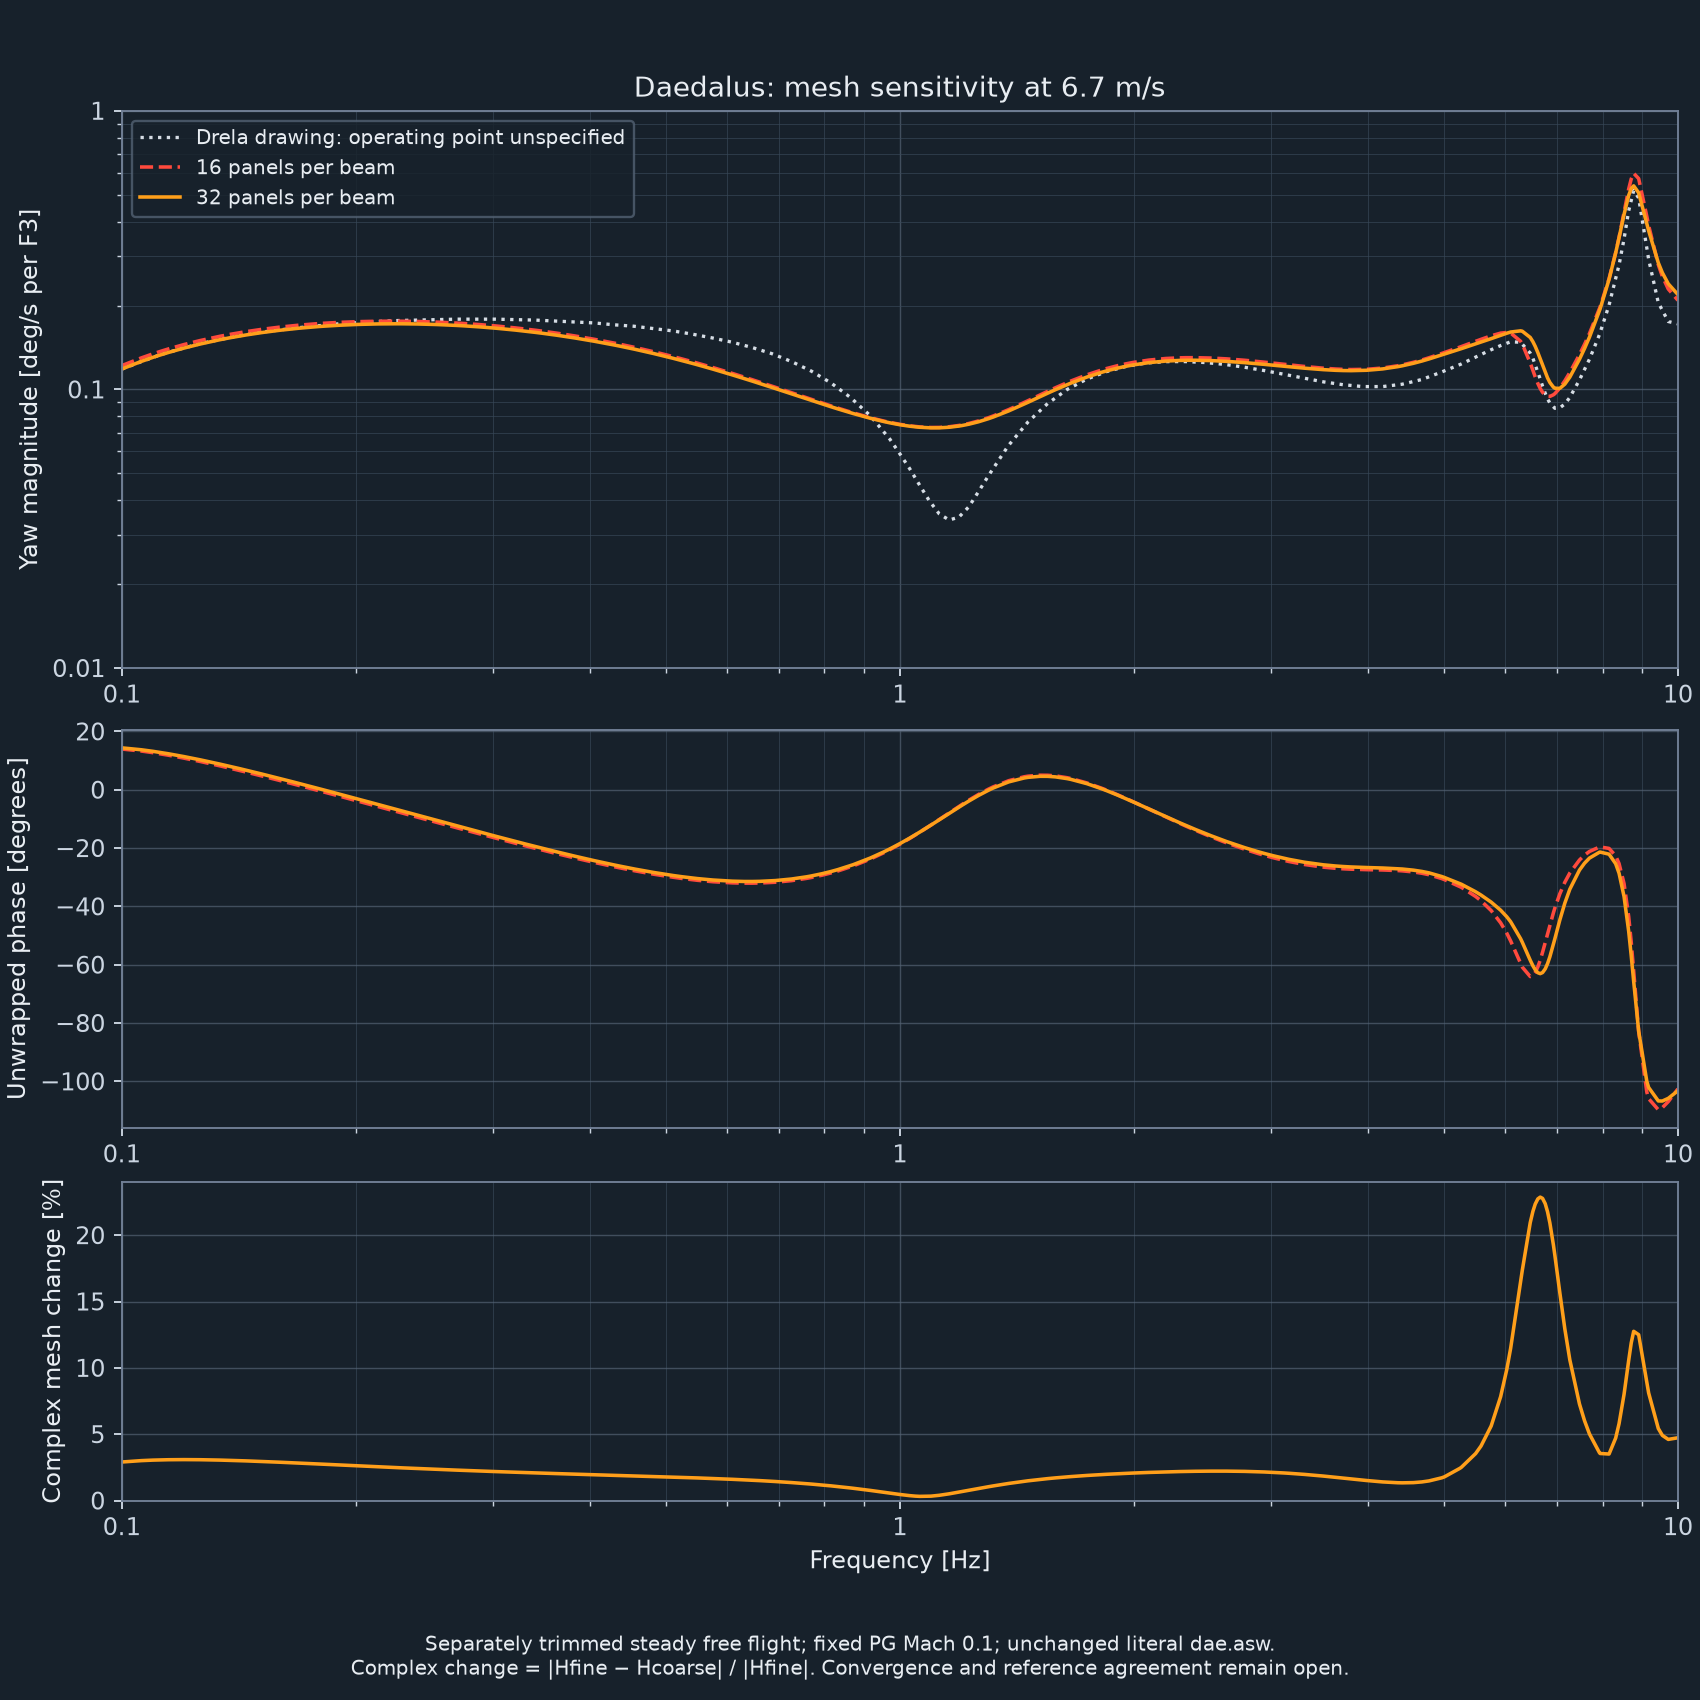

The file beside this chart, header and first rows:
frequency_Hz, coarse_resolved, coarse_real_rad_s_per_F3, coarse_imag_rad_s_per_F3, fine_resolved, fine_real_rad_s_per_F3, fine_imag_rad_s_per_F3, absolute_complex_rad_s_per_F3, relative_complex_change, relative_magnitude_change
0.1, True, 0.002061, 0.0005125, True, 0.002001, 0.0005124, 6.006829237404251e-05, 0.02908, 0.0282
0.1047, True, 0.002175, 0.0005196, True, 0.00211, 0.0005208, 6.507584083879907e-05, 0.02994, 0.02897
0.106, True, 0.002204, 0.0005196, True, 0.002138, 0.0005212, 6.626344834963725e-05, 0.03012, 0.02911
0.1096, True, 0.002284, 0.0005152, True, 0.002214, 0.0005183, 6.936090117072126e-05, 0.0305, 0.02938
0.1123, True, 0.002338, 0.0005085, True, 0.002267, 0.000513, 7.131562127137219e-05, 0.03068, 0.02948
0.1148, True, 0.002387, 0.0005, True, 0.002314, 0.0005058, 7.294203747615368e-05, 0.0308, 0.02951
0.119, True, 0.002463, 0.0004813, True, 0.002388, 0.0004894, 7.527890947662387e-05, 0.03088, 0.02945
0.1202, True, 0.002483, 0.0004751, True, 0.002408, 0.0004839, 7.585786662470025e-05, 0.03089, 0.02942
0.1259, True, 0.002573, 0.0004414, True, 0.002496, 0.0004535, 7.815714024510746e-05, 0.03081, 0.02915
0.1261, True, 0.002577, 0.0004398, True, 0.0025, 0.000452, 7.824460159558288e-05, 0.0308, 0.02914
0.1318, True, 0.002656, 0.0003998, True, 0.002577, 0.0004153, 7.989330073477948e-05, 0.03061, 0.02876
0.1338, True, 0.002681, 0.0003847, True, 0.002602, 0.0004013, 8.034698175442181e-05, 0.03051, 0.0286
0.138, True, 0.002731, 0.0003513, True, 0.002652, 0.0003702, 8.112145825286787e-05, 0.0303, 0.02826
0.1418, True, 0.002771, 0.0003199, True, 0.002692, 0.0003407, 8.16280440776405e-05, 0.03008, 0.02794
0.1445, True, 0.002798, 0.0002966, True, 0.002719, 0.0003188, 8.189686944454012e-05, 0.02991, 0.02771
0.1503, True, 0.002849, 0.000246, True, 0.002771, 0.000271, 8.224035934219368e-05, 0.02954, 0.0272
0.1514, True, 0.002857, 0.0002366, True, 0.002779, 0.0002621, 8.227415350926353e-05, 0.02947, 0.02711
0.1585, True, 0.002909, 0.000172, True, 0.002832, 0.0002006, 8.230458538366265e-05, 0.02899, 0.02648
0.1593, True, 0.002914, 0.0001647, True, 0.002837, 0.0001936, 8.228876452632397e-05, 0.02894, 0.02641
0.166, True, 0.002952, 0.0001037, True, 0.002877, 0.0001351, 8.202655982195427e-05, 0.02848, 0.02584
0.169, True, 0.002967, 7.609235851573488e-05, True, 0.002892, 0.0001086, 8.183882522928756e-05, 0.02828, 0.02559
0.1738, True, 0.002988, 3.230988613173829e-05, True, 0.002914, 6.636436158809957e-05, 8.146358419814861e-05, 0.02795, 0.02519
0.1791, True, 0.003007, -1.5590578409950187e-05, True, 0.002934, 2.0035814894545655e-05, 8.095785961173076e-05, 0.02759, 0.02477
0.182, True, 0.003016, -4.148075673689643e-05, True, 0.002944, -5.064354725160357e-06, 8.064868539838477e-05, 0.0274, 0.02454
0.1898, True, 0.003034, -0.0001104, True, 0.002964, -7.208436138620758e-05, 7.972146403559892e-05, 0.02689, 0.02396
0.1905, True, 0.003035, -0.000117, True, 0.002965, -7.852276205852508e-05, 7.962541978236705e-05, 0.02684, 0.0239
0.1995, True, 0.003047, -0.0001937, True, 0.00298, -0.0001534, 7.843063905768575e-05, 0.02629, 0.02329
0.2011, True, 0.003048, -0.0002071, True, 0.002981, -0.0001665, 7.82071829157445e-05, 0.02619, 0.02318
0.2089, True, 0.003051, -0.0002709, True, 0.002986, -0.000229, 7.709262806698305e-05, 0.02574, 0.02269
0.2134, True, 0.00305, -0.0003062, True, 0.002987, -0.0002637, 7.644058830838544e-05, 0.02549, 0.02243
0.2188, True, 0.003048, -0.0003481, True, 0.002986, -0.0003049, 7.563432740714881e-05, 0.0252, 0.02212
0.2261, True, 0.003041, -0.0004031, True, 0.00298, -0.0003591, 7.452485226608224e-05, 0.02483, 0.02172
0.2291, True, 0.003037, -0.0004246, True, 0.002977, -0.0003803, 7.407507589666124e-05, 0.02468, 0.02157
0.2396, True, 0.003019, -0.0004983, True, 0.002962, -0.0004532, 7.246757432552005e-05, 0.02418, 0.02106
0.2399, True, 0.003019, -0.0004999, True, 0.002962, -0.0004548, 7.243129974493985e-05, 0.02417, 0.02104
0.2512, True, 0.002994, -0.0005735, True, 0.00294, -0.0005278, 7.071685827249788e-05, 0.02368, 0.02054
0.254, True, 0.002987, -0.0005909, True, 0.002933, -0.000545, 7.029732243079069e-05, 0.02356, 0.02043
0.263, True, 0.002962, -0.0006449, True, 0.00291, -0.0005987, 6.894330531592427e-05, 0.0232, 0.02007
0.2694, True, 0.002942, -0.0006811, True, 0.002893, -0.0006347, 6.799783903312764e-05, 0.02296, 0.01983
0.2754, True, 0.002923, -0.0007135, True, 0.002875, -0.000667, 6.712013542730455e-05, 0.02274, 0.01961
0.2884, True, 0.002878, -0.0007788, True, 0.002833, -0.0007322, 6.525502911182375e-05, 0.0223, 0.01917
0.302, True, 0.002828, -0.0008402, True, 0.002785, -0.0007937, 6.335409498386091e-05, 0.02188, 0.01875
0.3026, True, 0.002825, -0.0008428, True, 0.002782, -0.0007963, 6.327048176840078e-05, 0.02186, 0.01874
0.3162, True, 0.002772, -0.0008974, True, 0.002731, -0.0008511, 6.142210517556602e-05, 0.02147, 0.01835
0.3207, True, 0.002753, -0.0009139, True, 0.002714, -0.0008677, 6.082812695833969e-05, 0.02135, 0.01823
0.3311, True, 0.00271, -0.0009498, True, 0.002672, -0.0009039, 5.946271840272233e-05, 0.02108, 0.01796
0.3402, True, 0.002672, -0.0009782, True, 0.002636, -0.0009326, 5.830117655127439e-05, 0.02085, 0.01774
0.3467, True, 0.002644, -0.0009971, True, 0.002609, -0.0009517, 5.7478686334133814e-05, 0.0207, 0.01758
0.3605, True, 0.002585, -0.001033, True, 0.002552, -0.0009879, 5.577878572014474e-05, 0.02038, 0.01726
0.3631, True, 0.002574, -0.001039, True, 0.002541, -0.0009939, 5.5472039098657214e-05, 0.02033, 0.01721
0.3802, True, 0.0025, -0.001074, True, 0.00247, -0.00103, 5.344424614027607e-05, 0.01997, 0.01684
0.3821, True, 0.002492, -0.001078, True, 0.002462, -0.001034, 5.3222431553776004e-05, 0.01993, 0.0168
0.3981, True, 0.002424, -0.001104, True, 0.002396, -0.001061, 5.1396349598029224e-05, 0.01962, 0.01647
0.4049, True, 0.002395, -0.001113, True, 0.002368, -0.00107, 5.063422842031512e-05, 0.01949, 0.01633
0.4169, True, 0.002345, -0.001127, True, 0.002319, -0.001084, 4.932906851736445e-05, 0.01927, 0.0161
0.4296, True, 0.002292, -0.001138, True, 0.002268, -0.001096, 4.7970864434197966e-05, 0.01904, 0.01585
0.4365, True, 0.002264, -0.001143, True, 0.00224, -0.001102, 4.7242872651147855e-05, 0.01892, 0.01572
0.4553, True, 0.002189, -0.001151, True, 0.002167, -0.001111, 4.532185663016633e-05, 0.01861, 0.01536
0.4571, True, 0.002182, -0.001152, True, 0.00216, -0.001112, 4.513802692929558e-05, 0.01858, 0.01533
0.4786, True, 0.002099, -0.001154, True, 0.00208, -0.001115, 4.301460823630897e-05, 0.01822, 0.01492
... 143 more rows
